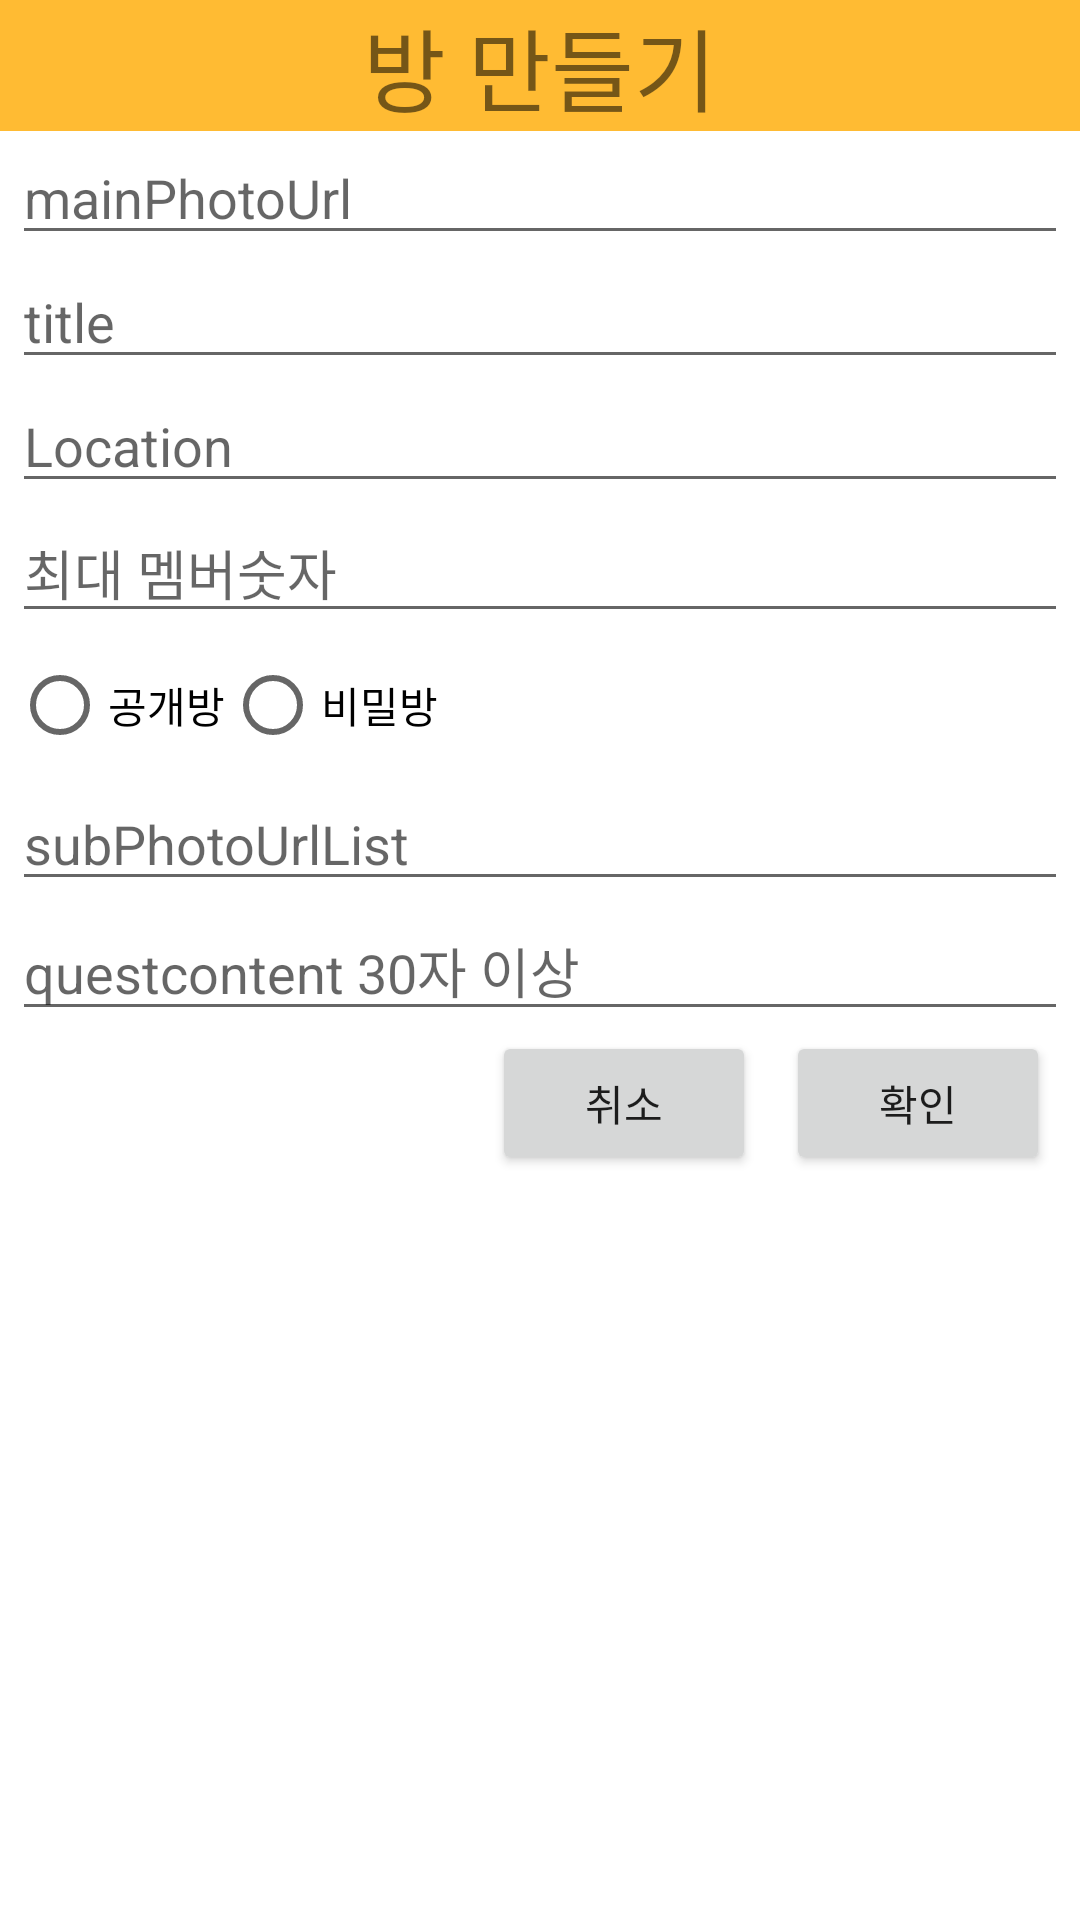

Reconstruct the res/layout file that produces this screen, plus the resources it refers to.
<!-- AndroidManifest.xml: application theme Theme.ChattingApp -->
<!-- res/layout/dialog_make_room.xml -->
<?xml version="1.0" encoding="utf-8"?>
<androidx.constraintlayout.widget.ConstraintLayout xmlns:android="http://schemas.android.com/apk/res/android"
    xmlns:app="http://schemas.android.com/apk/res-auto"
    xmlns:tools="http://schemas.android.com/tools"
    android:layout_width="match_parent"
    android:layout_height="match_parent">

    <TextView
        android:id="@+id/makeRoom"
        android:layout_width="0dp"
        android:layout_height="wrap_content"
        android:background="#FFFFBB33"
        android:text="방 만들기"
        android:textAlignment="center"
        android:textSize="30dp"
        app:layout_constraintEnd_toEndOf="parent"
        app:layout_constraintStart_toStartOf="parent"
        app:layout_constraintTop_toTopOf="parent" />


    <androidx.appcompat.widget.AppCompatEditText
        android:id="@+id/mainPhotoUrl"
        style="@style/questionStyle"
        android:hint="mainPhotoUrl"
        app:layout_constraintEnd_toEndOf="parent"
        app:layout_constraintStart_toStartOf="parent"
        app:layout_constraintTop_toBottomOf="@id/makeRoom" />

    <androidx.appcompat.widget.AppCompatEditText
        android:id="@+id/roomTitle"
        android:hint="title"
        style="@style/questionStyle"
        app:layout_constraintStart_toStartOf="parent"
        app:layout_constraintEnd_toEndOf="parent"
        app:layout_constraintTop_toBottomOf="@id/mainPhotoUrl" />

    <androidx.appcompat.widget.AppCompatEditText
        android:id="@+id/location"
        android:hint="Location"
        style="@style/questionStyle"
        app:layout_constraintStart_toStartOf="parent"
        app:layout_constraintEnd_toEndOf="parent"
        app:layout_constraintTop_toBottomOf="@id/roomTitle" />

    <androidx.appcompat.widget.AppCompatEditText
        android:id="@+id/maxMemberCount"
        android:hint="최대 멤버숫자"
        style="@style/questionStyle"
        android:inputType="number"
        app:layout_constraintStart_toStartOf="parent"
        app:layout_constraintEnd_toEndOf="parent"
        app:layout_constraintTop_toBottomOf="@id/location" />

    <RadioGroup
        android:id="@+id/radioGroup"
        android:layout_width="wrap_content"
        android:layout_height="wrap_content"
        android:layout_marginHorizontal="4dp"
        android:layout_marginBottom="16dp"
        android:orientation="horizontal"
        app:layout_constraintStart_toStartOf="parent"
        app:layout_constraintTop_toBottomOf="@id/maxMemberCount">

        <RadioButton
            android:id="@+id/publicRoom"
            android:layout_width="wrap_content"
            android:layout_height="wrap_content"
            android:text="공개방" />

        <RadioButton
            android:id="@+id/secretRoom"
            android:layout_width="wrap_content"
            android:layout_height="wrap_content"
            android:text="비밀방" />
    </RadioGroup>

    <androidx.appcompat.widget.AppCompatEditText
        android:id="@+id/subPhotoUrlList"
        android:hint="subPhotoUrlList"
        style="@style/questionStyle"
        app:layout_constraintStart_toStartOf="parent"
        app:layout_constraintEnd_toEndOf="parent"
        app:layout_constraintTop_toBottomOf="@id/radioGroup" />

    <androidx.appcompat.widget.AppCompatEditText
        android:id="@+id/questContent"
        android:hint="questcontent 30자 이상"
        style="@style/questionStyle"
        app:layout_constraintStart_toStartOf="parent"
        app:layout_constraintEnd_toEndOf="parent"
        app:layout_constraintTop_toBottomOf="@id/subPhotoUrlList" />


    <androidx.appcompat.widget.AppCompatButton
        android:id="@+id/submitButton"
        android:layout_width="wrap_content"
        android:layout_height="wrap_content"
        android:layout_marginEnd="10dp"
        android:layout_marginBottom="10dp"
        android:text="확인"
        app:layout_constraintEnd_toEndOf="parent"
        app:layout_constraintTop_toBottomOf="@id/questContent" />

    <androidx.appcompat.widget.AppCompatButton
        android:id="@+id/cancelButton"
        android:layout_width="wrap_content"
        android:layout_height="wrap_content"
        android:layout_marginEnd="10dp"
        android:text="취소"
        app:layout_constraintBottom_toBottomOf="@id/submitButton"
        app:layout_constraintEnd_toStartOf="@id/submitButton"
        app:layout_constraintTop_toTopOf="@id/submitButton" />

</androidx.constraintlayout.widget.ConstraintLayout>
<!-- resources referenced by this layout -->
<resources>
  <style name="questionStyle">
          <item name="android:layout_width">0dp</item>
          <item name="android:layout_height">wrap_content</item>
          <item name="android:layout_marginStart">4dp</item>
          <item name="android:layout_marginEnd">4dp</item>
      </style>
  <style name="Theme.ChattingApp" parent="Theme.MaterialComponents.DayNight.NoActionBar">
          
          <item name="colorPrimary">@color/purple_500</item>
          <item name="colorPrimaryVariant">@color/purple_700</item>
          <item name="colorOnPrimary">@color/purple_500</item>
          
          <item name="colorSecondary">@color/teal_200</item>
          <item name="colorSecondaryVariant">@color/teal_700</item>
          <item name="colorOnSecondary">@color/teal_200</item>
          
          <item name="android:statusBarColor">?attr/colorPrimaryVariant</item>
          
          <item name="android:windowTranslucentStatus">true</item>
          <item name="android:windowLightStatusBar">true</item>
          <item name="toolbarStyle">@style/MyToolbarStyle</item>
      </style>
  <color name="purple_500">#FF6200EE</color>
  <color name="purple_700">#FF3700B3</color>
  <color name="teal_200">#FF03DAC5</color>
  <color name="teal_700">#FF018786</color>
  <style name="MyToolbarStyle" parent="Widget.AppCompat.Toolbar">
          <item name="elevation">0dp</item>
      </style>
</resources>
